Run: headless pygame with SDL's dummy video driver; simulated clock (each Clock.tick advances the game by its frame time, no real sleeping); random seed 0; keys injected as events and as key.get_pressed() state; mouse plan: one left click at the window centre at the start of phase 2, then a move to the lower-right quarter at the start of phase 3.
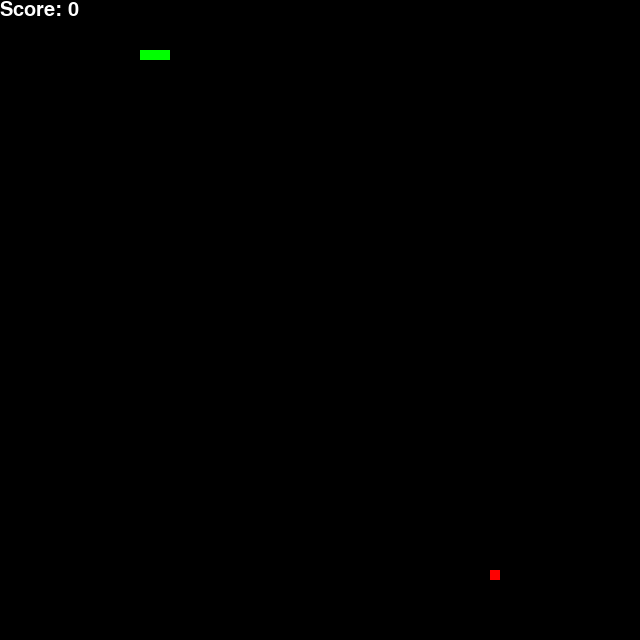
Frame 1 of 4 · flips 1–60 · no input
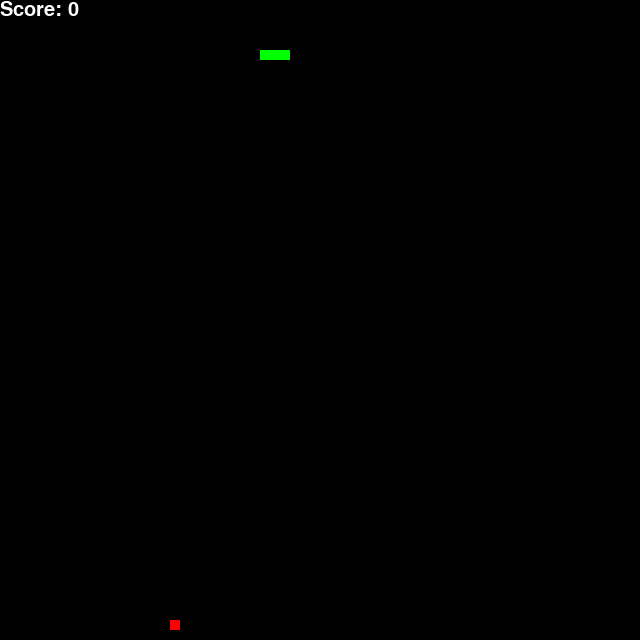
Frame 2 of 4 · flips 61–180 · clicked the window centre · tapped SPACE, RETURN · held RIGHT (→), D
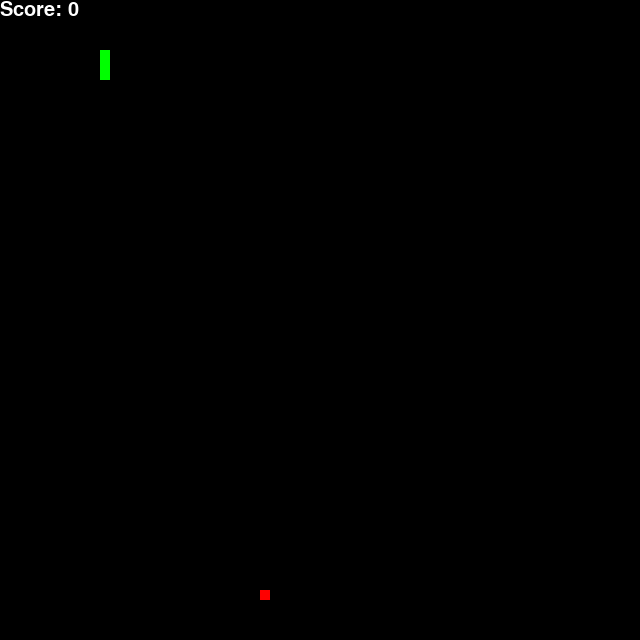
Frame 3 of 4 · flips 181–300 · moved the mouse to the lower-right quarter · held DOWN (↓), S
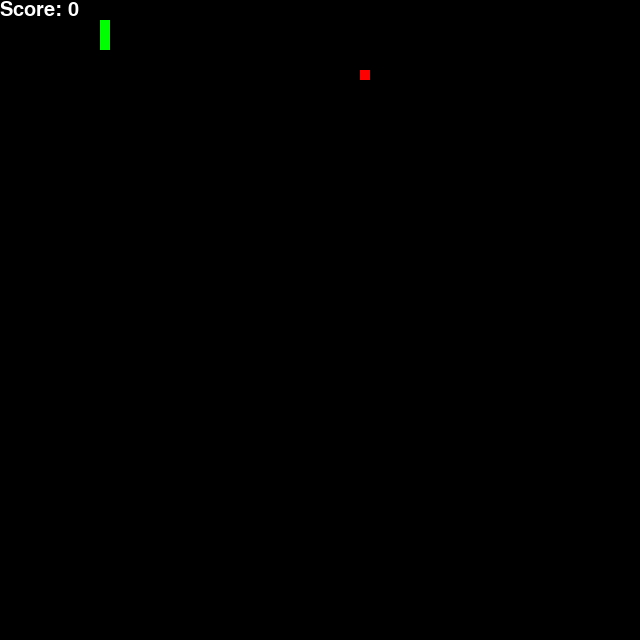
Frame 4 of 4 · flips 301–420 · held LEFT (←), A, UP (↑), W

The pygame program that drew these frames:

import pygame
import random

# 游戏的初始化
pygame.init()

# 设置屏幕大小
screen = pygame.display.set_mode((640, 640))

# 设置游戏的时钟
clock = pygame.time.Clock()

# 设置初始方向
direction = 'RIGHT'

# 设置颜色
snake_color = (0,255,0) # 绿色
food_color = (255,0,0) # 红色
background_color = (0,0,0) # 黑色
text_color = (255,255,255) # 白色

# 设置字体
font = pygame.font.Font(None, 30)

# 创建一个表示 "restart" 按钮的矩形
restart_button = pygame.Rect(250, 400, 100, 50)

def game_over():
    # 设置要显示的文字
    text = font.render('Game Over', True, text_color)
    # 设置显示的位置
    screen.blit(text, (250, 300))

    # 绘制 "restart" 按钮
    pygame.draw.rect(screen, text_color, restart_button, 2)
    text = font.render('Restart', True, text_color)
    screen.blit(text, (restart_button.x + 10, restart_button.y + 10))

    pygame.display.update()
    # 暂停2秒
    pygame.time.wait(2000)

# 游戏主循环
while True:
    # 设置蛇和食物的初始位置
    snake_pos = [[100, 50], [90, 50], [80, 50]]
    food_pos = [random.randrange(1, 64)*10, random.randrange(1, 64)*10]
    food_spawn = True

    # 设置分数
    score = 0

    # 游戏循环
    while True:
        for event in pygame.event.get():
            if event.type == pygame.QUIT:
                pygame.quit()
                quit()
            # 控制方向
            elif event.type == pygame.KEYDOWN:
                if event.key == pygame.K_UP:
                    direction = 'UP'
                if event.key == pygame.K_DOWN:
                    direction = 'DOWN'
                if event.key == pygame.K_LEFT:
                    direction = 'LEFT'
                if event.key == pygame.K_RIGHT:
                    direction = 'RIGHT'
            # 检测鼠标点击事件
            elif event.type == pygame.MOUSEBUTTONDOWN:
                # 如果点击了 "restart" 按钮，就退出游戏循环，重新开始新一轮游戏
                if restart_button.collidepoint(event.pos):
                    break

        # 更新蛇的位置
        if direction == 'UP':
            snake_pos.insert(0, [snake_pos[0][0], snake_pos[0][1]-10])
        if direction == 'DOWN':
            snake_pos.insert(0, [snake_pos[0][0], snake_pos[0][1]+10])
        if direction == 'LEFT':
            snake_pos.insert(0, [snake_pos[0][0]-10, snake_pos[0][1]])
        if direction == 'RIGHT':
            snake_pos.insert(0, [snake_pos[0][0]+10, snake_pos[0][1]])

        # 判断是否吃到食物
        if snake_pos[0] == food_pos:
            food_spawn = False
            score += 1
        else:
            snake_pos.pop()

        # 生成新的食物
        if not food_spawn:
            food_pos = [random.randrange(1, 64)*10, random.randrange(1, 64)*10]
        food_spawn = True

        # 刷新屏幕
        screen.fill(background_color)
        for pos in snake_pos:
            pygame.draw.rect(screen, snake_color, pygame.Rect(pos[0], pos[1], 10, 10))
        pygame.draw.rect(screen, food_color, pygame.Rect(food_pos[0], food_pos[1], 10, 10))

        # 绘制当前分数
        text = font.render('Score: ' + str(score), True, text_color)
        screen.blit(text, (0, 0))

        # 判断是否撞到墙或者自己
        if snake_pos[0][0] >= 640 or snake_pos[0][0] < 0 or snake_pos[0][1] >= 640 or snake_pos[0][1] < 0:
            game_over()
            break
        for pos in snake_pos[1:]:
            if snake_pos[0] == pos:
                game_over()
                break

        pygame.display.update()
        # 减慢蛇的移动速度
        clock.tick(10)
